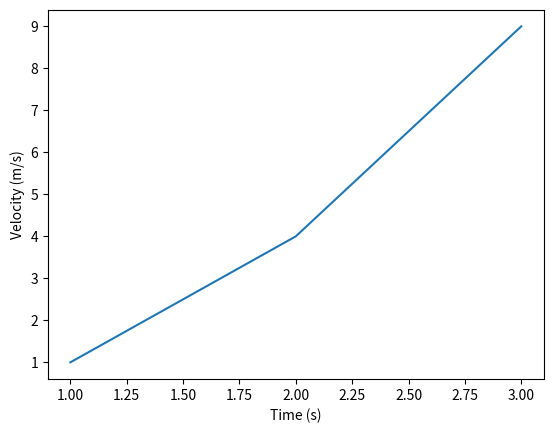

Write the Python code that produced this figure.
# Import necessary libraries
import numpy as np

# Example 1: Basic Function Definition
# This function calculates the molecular weight of a compound given its formula.
def calculate_molecular_weight(formula):
    """
    Calculate the molecular weight of a compound.
    
    Args:
    formula (dict): A dictionary representing the chemical formula.
                    Keys are elements (str) and values are counts (int).
                    
    Returns:
    float: Molecular weight of the compound.
    """
    # Molecular weights (g/mol) for common elements
    weights = {'H': 1.01, 'C': 12.01, 'N': 14.01, 'O': 16.00, 'S': 32.07}
    
    # Calculate molecular weight
    molecular_weight = sum(weights[element] * count for element, count in formula.items())
    
    return molecular_weight

# Example usage
water = {'H': 2, 'O': 1}
print("Molecular weight of water:", calculate_molecular_weight(water))

# Example 2: Function with Default Arguments
# This function calculates the concentration of a solution.
def calculate_concentration(moles, volume, unit='M'):
    """
    Calculate the concentration of a solution.
    
    Args:
    moles (float): Number of moles of solute.
    volume (float): Volume of the solution in liters.
    unit (str, optional): Concentration unit ('M' for molarity, default).
    
    Returns:
    float: Concentration of the solution.
    """
    concentration = moles / volume
    if unit == 'M':
        return concentration
    else:
        raise ValueError("Unsupported unit. Use 'M' for molarity.")

# Example usage
print("Concentration:", calculate_concentration(0.5, 1), "M")

# Example 3: Higher-Order Functions
# This function applies a given function to each element in a list.
def apply_to_each_element(list, func):
    """
    Apply a function to each element in a list.
    
    Args:
    list (list): A list of elements.
    func (function): A function to apply to each element.
    
    Returns:
    list: A new list with the function applied to each element.
    """
    return [func(element) for element in list]

# Example usage
temperatures_C = [0, 25, 100]
temperatures_F = apply_to_each_element(temperatures_C, lambda x: x * 9/5 + 32)
print("Temperatures in Fahrenheit:", temperatures_F)

# Example 4: Recursive Functions
# This function calculates the factorial of a number using recursion.
def factorial(n):
    """
    Calculate the factorial of a number.
    
    Args:
    n (int): A non-negative integer.
    
    Returns:
    int: The factorial of n.
    """
    if n == 0:
        return 1
    else:
        return n * factorial(n - 1)

# Example usage
print("Factorial of 5:", factorial(5))

# Example 5: Lambda Functions
# A simple lambda function to calculate the square of a number.
square = lambda x: x ** 2

# Example usage
print("Square of 4:", square(4))


# Your Answers Here; Create Additional Cells as Needed

# Python Functions Solutions for Biochemistry Exercises

import matplotlib.pyplot as plt

# Exercise 1: Molecular Weight Calculator
def calculate_molecular_weight_v2(formula):
    weights = {'H': 1.01, 'C': 12.01, 'N': 14.01, 'O': 16.00, 'S': 32.07}
    weight = 0
    for element in formula:
        weight += weights[element] * int(formula[element])
    return weight

# Exercise 2: Dilution Calculator
def calculate_dilution(initial_concentration, initial_volume, final_volume):
    return initial_concentration * (initial_volume / final_volume)

# Exercise 3: Temperature Conversion
def fahrenheit_to_celsius(temp):
    return (temp - 32) * 5/9

temperatures_F = [32, 212, 98.6]
temperatures_C = apply_to_each_element(temperatures_F, lambda x: fahrenheit_to_celsius(x))

# Exercise 4: Recursive Function for Fibonacci Sequence
def fibonacci(n):
    if n <= 1:
        return n
    else:
        return fibonacci(n-1) + fibonacci(n-2)

# Exercise 5: Lambda Function for pH Calculation
calculate_pH = lambda h_concentration: -np.log10(h_concentration)

# Exercise 6: Data Analysis with Higher-Order Functions
def absorbance_to_transmittance(absorbance):
    return 10 ** (-absorbance)

absorbance_readings = [0.3, 0.6, 0.9]
transmittance_readings = apply_to_each_element(absorbance_readings, lambda x: absorbance_to_transmittance(x))

# Exercise 7: Enzyme Kinetics
def calculate_reaction_rate(substrate_concentration, Vmax, Km):
    return Vmax * substrate_concentration / (Km + substrate_concentration)

# Exercise 8: Plotting Function
def plot_data(x, y, x_label, y_label):
    plt.plot(x, y)
    plt.xlabel(x_label)
    plt.ylabel(y_label)
    plt.show()

# Exercise 9: Unit Conversion Function
def convert_units(concentration, from_unit, to_unit):
    unit_conversion = {'mM': 1, 'µM': 1000}
    return concentration * (unit_conversion[to_unit] / unit_conversion[from_unit])

# Exercise 10: Error Handling in Functions
def calculate_concentration_v2(moles, volume, unit='M'):
    if volume == 0:
        raise ValueError("Volume cannot be zero.")
    concentration = moles / volume
    if unit == 'M':
        return concentration
    else:
        raise ValueError("Unsupported unit. Use 'M' for molarity.")

# Test the solutions with example data
print("Molecular weight of H2O:", calculate_molecular_weight_v2({'H': 2, 'O': 1}))
print("Diluted concentration:", calculate_dilution(1, 1, 2), "M")
print("Temperatures in Celsius:", temperatures_C)
print("5th number in Fibonacci sequence:", fibonacci(5))
print("pH for 1e-7 M H+ concentration:", calculate_pH(1e-7))
print("Transmittance readings:", transmittance_readings)
print("Reaction rate:", calculate_reaction_rate(0.5, 1.0, 0.1))
plot_data([1, 2, 3], [1, 4, 9], "Time (s)", "Velocity (m/s)")
print("Concentration in µM:", convert_units(1, 'mM', 'µM'), "µM")
try:
    print("Concentration:", calculate_concentration_v2(0.5, 0), "M")
except ValueError as e:
    print("Error:", e)
